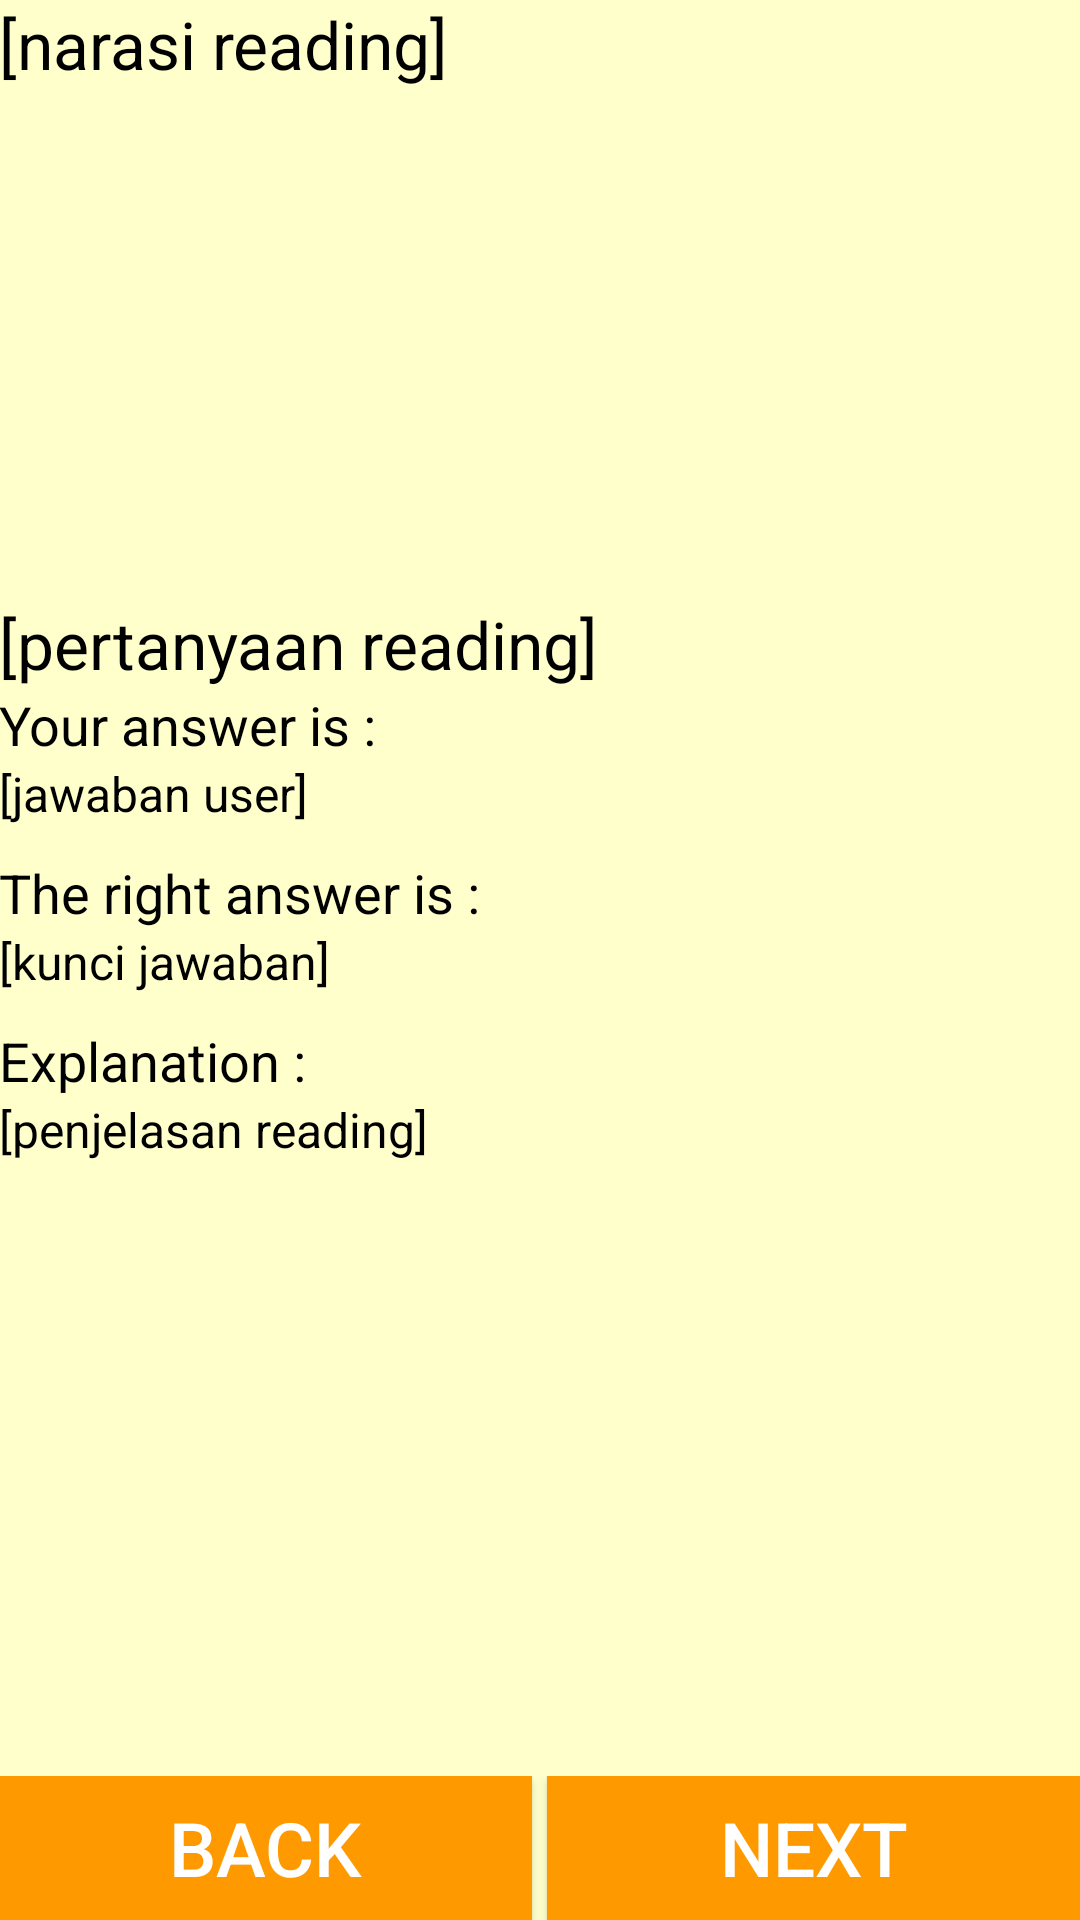

Here is an Android app screen rendered from its layout file. Give the layout XML and the strings, colors and styles it references.
<!-- AndroidManifest.xml: application theme AppTheme -->
<!-- res/layout/activity_cek_jawaban_reading.xml -->
<?xml version="1.0" encoding="utf-8"?>

<RelativeLayout xmlns:android="http://schemas.android.com/apk/res/android"
    xmlns:tools="http://schemas.android.com/tools"
    android:layout_width="match_parent"
    android:layout_height="match_parent"
    android:paddingBottom="@dimen/activity_vertical_margin"
    android:paddingLeft="@dimen/activity_horizontal_margin"
    android:paddingRight="@dimen/activity_horizontal_margin"
    android:paddingTop="@dimen/activity_vertical_margin"
    tools:context="com.example.djakaumbarawurung.persipantestcept.ActivityCekJawabanReading"
    android:background="#FFFFCC">

    <ScrollView
        android:layout_width="match_parent"
        android:layout_alignParentTop="true"
        android:id="@+id/svCekReadingTop"
        android:layout_height="200dp">
        <TextView
            android:layout_width="match_parent"
            android:layout_height="wrap_content"
            android:id="@+id/tvNarasiCekReading"
            android:textColor="#000000"
            android:textSize="22sp"
            android:text="[narasi reading]"/>
    </ScrollView>
    <ScrollView
        android:layout_width="match_parent"
        android:layout_height="wrap_content"
        android:layout_below="@+id/svCekReadingTop"
        >
        <LinearLayout
            android:layout_width="match_parent"
            android:layout_height="wrap_content"
            android:orientation="vertical"
            >
            <TextView
                android:id="@+id/tvSoalCekReading"
                android:layout_width="match_parent"
                android:layout_height="wrap_content"
                android:text="[pertanyaan reading]"
                android:textColor="#000000"
                android:textSize="22sp"  />
            <TextView
                android:layout_width="match_parent"
                android:layout_height="wrap_content"
                android:textColor="#000000"
                android:textSize="18sp"
                android:text="Your answer is :"
                />
            <TextView
                android:layout_width="match_parent"
                android:layout_height="wrap_content"
                android:id="@+id/tvJawabanUserCekReading"
                android:text="[jawaban user]"
                android:textColor="#000000"
                android:textSize="16sp"
                android:layout_marginBottom="10dp"
                />
            <TextView
                android:layout_width="match_parent"
                android:layout_height="wrap_content"
                android:textColor="#000000"
                android:textSize="18sp"
                android:text="The right answer is :"
                />
            <TextView
                android:layout_width="match_parent"
                android:layout_height="wrap_content"
                android:id="@+id/tvKunciCekReading"
                android:text="[kunci jawaban]"
                android:textColor="#000000"
                android:textSize="16sp"
                android:layout_marginBottom="10dp"
                />
            <TextView
                android:layout_width="match_parent"
                android:layout_height="wrap_content"
                android:textColor="#000000"
                android:textSize="18sp"
                android:text="Explanation :"
                />
            <TextView
                android:layout_width="match_parent"
                android:layout_height="wrap_content"
                android:id="@+id/tvPenjelasanCekReading"
                android:text="[penjelasan reading]"
                android:textColor="#000000"
                android:textSize="16sp"
                />
        </LinearLayout>
    </ScrollView>
    <LinearLayout
        android:layout_width="match_parent"
        android:layout_height="wrap_content"
        android:orientation="horizontal"
        android:layout_alignParentBottom="true"
        >
        <Button
            android:layout_width="0dp"
            android:layout_weight="0.5"
            android:layout_height="wrap_content"
            android:text="back"
            android:onClick="tampilkanBackAktivitasUserReading"
            android:id="@+id/btnBackCekReading"
            android:textSize="25dp"
            android:background="#FF9900"
            android:textColor="#FFFFFF"
            android:layout_marginRight="5dp" />
        <Button
            android:layout_width="0dp"
            android:layout_weight="0.5"
            android:layout_height="wrap_content"
            android:text="next"
            android:onClick="tampilkanNextAktivitasUserReading"
            android:id="@+id/btnNextCekReading"
            android:textSize="25dp"
            android:background="#FF9900"
            android:textColor="#FFFFFF"
            />
    </LinearLayout>
</RelativeLayout>
<!-- resources referenced by this layout -->
<resources>
  <style name="AppTheme" parent="Theme.AppCompat.Light.DarkActionBar">
          
          <item name="colorPrimary">@color/colorPrimary</item>
          <item name="colorPrimaryDark">@color/colorPrimaryDark</item>
          <item name="colorAccent">@color/colorAccent</item>
      </style>
  <!-- not gathered from this repository: default colours our renderer supplied (Android Studio template values) -->
  <color name="colorPrimary">#FF6200EE</color>
  <color name="colorPrimaryDark">#FF3700B3</color>
  <color name="colorAccent">#FF03DAC5</color>
</resources>
